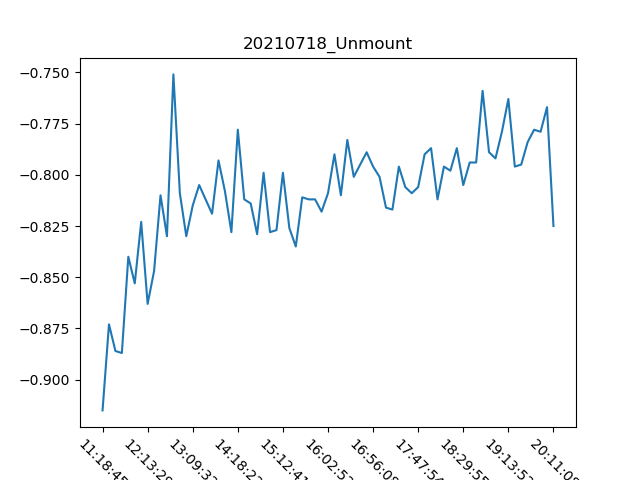

The data file committed next to this chart (first rows):
, Date, Time, Unmount
0, 18/07/21, 11:18:45, -0.915
1, 18/07/21, 11:29:08, -0.873
2, 18/07/21, 11:40:16, -0.886
3, 18/07/21, 11:47:36, -0.887
4, 18/07/21, 11:54:23, -0.84
5, 18/07/21, 11:57:36, -0.853
6, 18/07/21, 12:04:54, -0.823
7, 18/07/21, 12:13:29, -0.863
8, 18/07/21, 12:17:22, -0.847
9, 18/07/21, 12:30:24, -0.81
10, 18/07/21, 12:34:04, -0.83
11, 18/07/21, 12:56:44, -0.751
12, 18/07/21, 13:00:33, -0.809
13, 18/07/21, 13:04:09, -0.83
14, 18/07/21, 13:09:32, -0.815
15, 18/07/21, 13:22:31, -0.805
16, 18/07/21, 13:36:32, -0.812
17, 18/07/21, 13:41:27, -0.819
18, 18/07/21, 13:49:36, -0.793
19, 18/07/21, 14:04:33, -0.808
20, 18/07/21, 14:08:15, -0.828
21, 18/07/21, 14:18:22, -0.778
22, 18/07/21, 14:25:30, -0.812
23, 18/07/21, 14:35:50, -0.814
24, 18/07/21, 14:38:34, -0.829
25, 18/07/21, 14:48:44, -0.799
26, 18/07/21, 14:57:13, -0.828
27, 18/07/21, 15:06:08, -0.827
28, 18/07/21, 15:12:41, -0.799
29, 18/07/21, 15:19:15, -0.826
30, 18/07/21, 15:25:10, -0.835
31, 18/07/21, 15:33:09, -0.811
32, 18/07/21, 15:40:27, -0.812
33, 18/07/21, 15:51:52, -0.812
34, 18/07/21, 15:59:04, -0.818
35, 18/07/21, 16:02:52, -0.809
36, 18/07/21, 16:11:52, -0.79
37, 18/07/21, 16:20:16, -0.81
38, 18/07/21, 16:27:45, -0.783
39, 18/07/21, 16:30:33, -0.801
40, 18/07/21, 16:41:12, -0.795
41, 18/07/21, 16:48:59, -0.789
42, 18/07/21, 16:56:08, -0.796
43, 18/07/21, 17:03:09, -0.801
44, 18/07/21, 17:11:52, -0.816
45, 18/07/21, 17:19:40, -0.817
46, 18/07/21, 17:27:19, -0.796
47, 18/07/21, 17:35:48, -0.806
48, 18/07/21, 17:45:12, -0.809
49, 18/07/21, 17:47:54, -0.806
50, 18/07/21, 17:53:15, -0.79
51, 18/07/21, 18:02:27, -0.787
52, 18/07/21, 18:04:57, -0.812
53, 18/07/21, 18:08:09, -0.796
54, 18/07/21, 18:19:43, -0.798
55, 18/07/21, 18:27:40, -0.787
56, 18/07/21, 18:29:55, -0.805
57, 18/07/21, 18:36:07, -0.794
58, 18/07/21, 18:41:57, -0.794
59, 18/07/21, 18:49:50, -0.759
... 11 more rows
